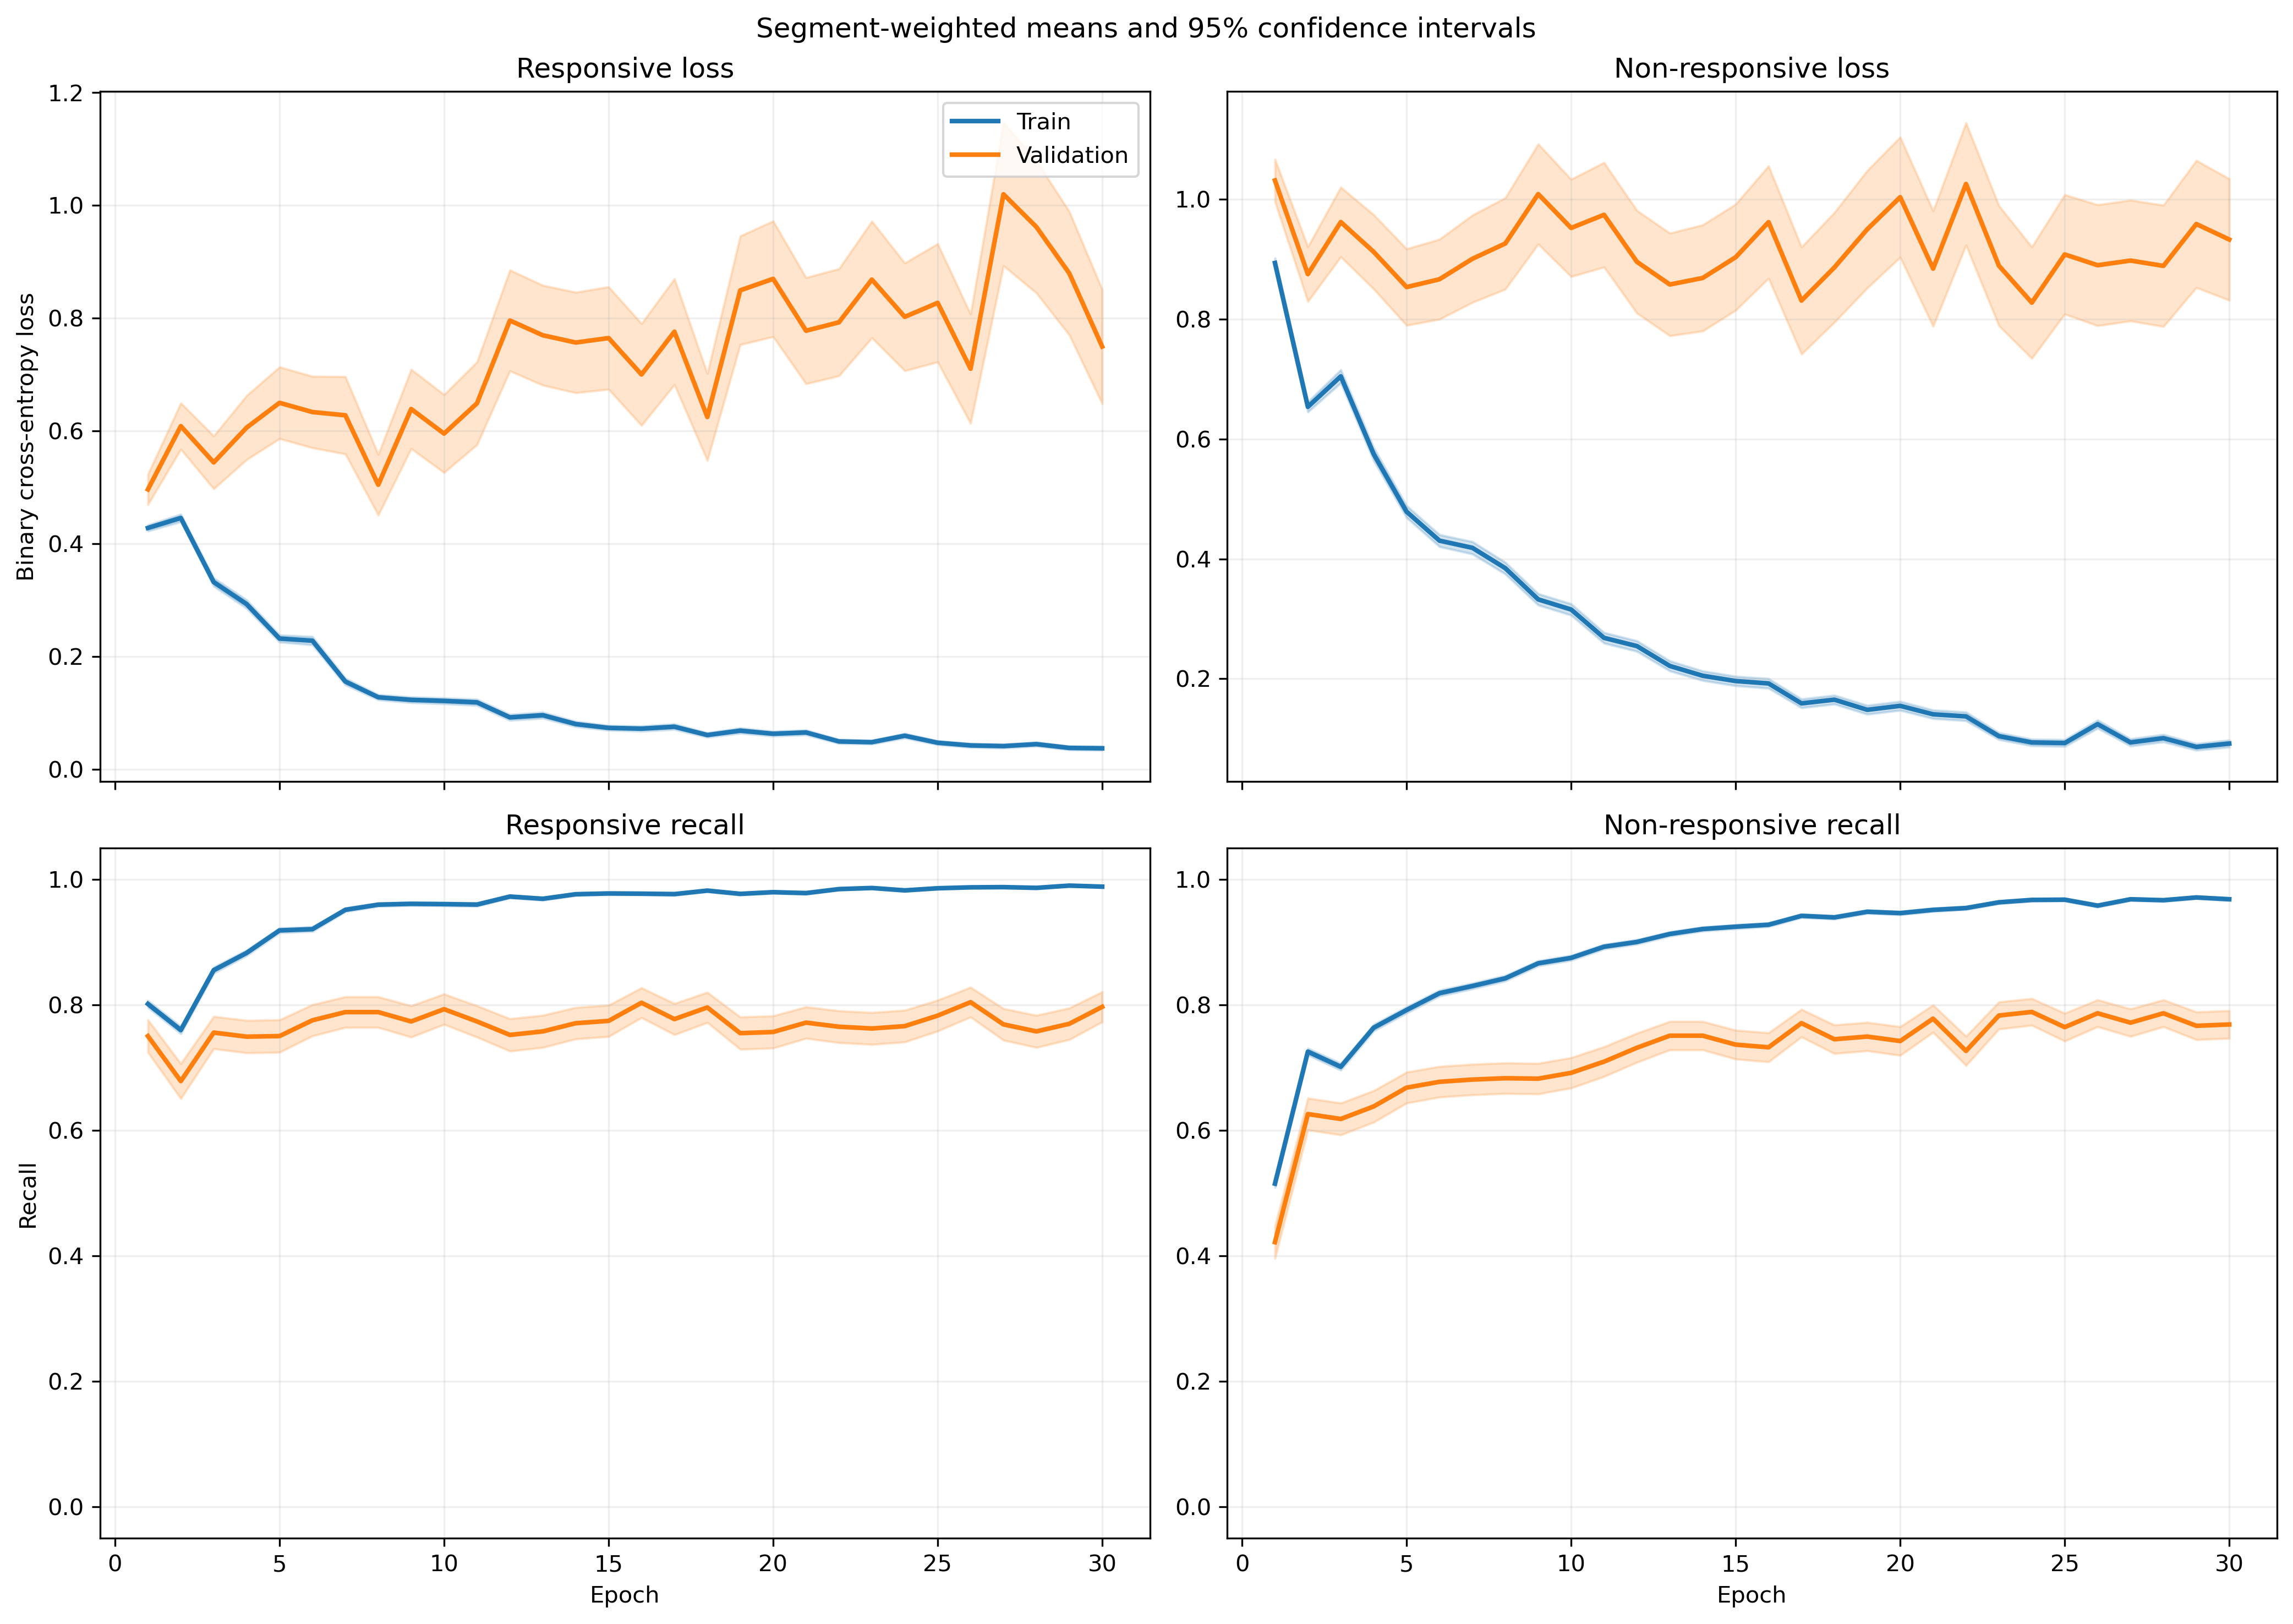

Source data for this figure (header and first rows):
fold, epoch, split, r_loss, r_loss_count, r_loss_sum, r_loss_sum_sq, r_recall, r_recall_count, r_recall_sum, r_recall_sum_sq, nr_loss, nr_loss_count, nr_loss_sum, nr_loss_sum_sq, nr_recall, nr_recall_count, nr_recall_sum, nr_recall_sum_sq
1, 1, train, 0.4079, 1063, 433.6, 393.1, 0.8071, 1063, 858.0, 858.0, 0.9146, 1401, 1281, 1954, 0.5196, 1401, 728.0, 728.0
1, 1, validation, 0.1218, 10, 1.218, 0.1756, 1.0, 10, 10.0, 10.0, , 0, 0.0, 0.0, , 0, 0.0, 0.0
1, 2, train, 0.5382, 1063, 572.1, 571.6, 0.7037, 1063, 748.0, 748.0, 0.5513, 1401, 772.4, 874.9, 0.7687, 1401, 1077, 1077
1, 2, validation, 0.2066, 10, 2.066, 0.679, 1.0, 10, 10.0, 10.0, , 0, 0.0, 0.0, , 0, 0.0, 0.0
1, 3, train, 0.2808, 1063, 298.5, 260.7, 0.8852, 1063, 941.0, 941.0, 0.759, 1401, 1063, 1727, 0.636, 1401, 891.0, 891.0
1, 3, validation, 0.08285, 10, 0.8285, 0.09558, 1.0, 10, 10.0, 10.0, , 0, 0.0, 0.0, , 0, 0.0, 0.0
1, 4, train, 0.2449, 1063, 260.3, 318.5, 0.8928, 1063, 949.0, 949.0, 0.6583, 1401, 922.2, 1980, 0.7345, 1401, 1029, 1029
1, 4, validation, 0.03721, 10, 0.3721, 0.02109, 1.0, 10, 10.0, 10.0, , 0, 0.0, 0.0, , 0, 0.0, 0.0
1, 5, train, 0.2406, 1063, 255.8, 222.5, 0.9163, 1063, 974.0, 974.0, 0.4607, 1401, 645.4, 1030, 0.7944, 1401, 1113, 1113
1, 5, validation, 0.1032, 10, 1.032, 0.2583, 1.0, 10, 10.0, 10.0, , 0, 0.0, 0.0, , 0, 0.0, 0.0
1, 6, train, 0.2499, 1063, 265.7, 363.8, 0.9125, 1063, 970.0, 970.0, 0.3745, 1401, 524.7, 1038, 0.8487, 1401, 1189, 1189
1, 6, validation, 0.05421, 10, 0.5421, 0.08237, 1.0, 10, 10.0, 10.0, , 0, 0.0, 0.0, , 0, 0.0, 0.0
1, 7, train, 0.1759, 1063, 187, 302.6, 0.9454, 1063, 1005, 1005, 0.353, 1401, 494.5, 1092, 0.8594, 1401, 1204, 1204
1, 7, validation, 0.03149, 10, 0.3149, 0.0171, 1.0, 10, 10.0, 10.0, , 0, 0.0, 0.0, , 0, 0.0, 0.0
1, 8, train, 0.1213, 1063, 129, 106.7, 0.9718, 1063, 1033, 1033, 0.3061, 1401, 428.8, 755.8, 0.8729, 1401, 1223, 1223
1, 8, validation, 0.02807, 10, 0.2807, 0.01714, 1.0, 10, 10.0, 10.0, , 0, 0.0, 0.0, , 0, 0.0, 0.0
1, 9, train, 0.1273, 1063, 135.3, 148.7, 0.9652, 1063, 1026, 1026, 0.2787, 1401, 390.5, 737.1, 0.8837, 1401, 1238, 1238
1, 9, validation, 0.02138, 10, 0.2138, 0.007549, 1.0, 10, 10.0, 10.0, , 0, 0.0, 0.0, , 0, 0.0, 0.0
1, 10, train, 0.135, 1063, 143.5, 208, 0.9548, 1063, 1015, 1015, 0.2281, 1401, 319.6, 661, 0.9058, 1401, 1269, 1269
1, 10, validation, 0.01793, 10, 0.1793, 0.008973, 1.0, 10, 10.0, 10.0, , 0, 0.0, 0.0, , 0, 0.0, 0.0
1, 11, train, 0.1201, 1063, 127.6, 284.9, 0.9567, 1063, 1017, 1017, 0.2856, 1401, 400.1, 1079, 0.8894, 1401, 1246, 1246
1, 11, validation, 0.01356, 10, 0.1356, 0.004185, 1.0, 10, 10.0, 10.0, , 0, 0.0, 0.0, , 0, 0.0, 0.0
1, 12, train, 0.07699, 1063, 81.84, 113.7, 0.9812, 1063, 1043, 1043, 0.2606, 1401, 365, 847.2, 0.8979, 1401, 1258, 1258
1, 12, validation, 0.02794, 10, 0.2794, 0.02197, 1.0, 10, 10.0, 10.0, , 0, 0.0, 0.0, , 0, 0.0, 0.0
1, 13, train, 0.141, 1063, 149.8, 289.4, 0.9558, 1063, 1016, 1016, 0.1267, 1401, 177.5, 354, 0.9422, 1401, 1320, 1320
1, 13, validation, 0.05842, 10, 0.5842, 0.1632, 1.0, 10, 10.0, 10.0, , 0, 0.0, 0.0, , 0, 0.0, 0.0
1, 14, train, 0.08732, 1063, 92.82, 97.63, 0.9727, 1063, 1034, 1034, 0.1796, 1401, 251.7, 478.8, 0.9222, 1401, 1292, 1292
1, 14, validation, 0.02777, 10, 0.2777, 0.01544, 1.0, 10, 10.0, 10.0, , 0, 0.0, 0.0, , 0, 0.0, 0.0
1, 15, train, 0.08947, 1063, 95.11, 127.5, 0.9708, 1063, 1032, 1032, 0.1571, 1401, 220.1, 522.2, 0.9379, 1401, 1314, 1314
1, 15, validation, 0.01324, 10, 0.1324, 0.005306, 1.0, 10, 10.0, 10.0, , 0, 0.0, 0.0, , 0, 0.0, 0.0
1, 16, train, 0.1056, 1063, 112.2, 301.7, 0.9671, 1063, 1028, 1028, 0.1385, 1401, 194.1, 544.6, 0.9529, 1401, 1335, 1335
1, 16, validation, 0.005797, 10, 0.05797, 0.001082, 1.0, 10, 10.0, 10.0, , 0, 0.0, 0.0, , 0, 0.0, 0.0
1, 17, train, 0.05555, 1063, 59.05, 62.95, 0.9868, 1063, 1049, 1049, 0.1324, 1401, 185.5, 297.6, 0.9443, 1401, 1323, 1323
1, 17, validation, 0.015, 10, 0.15, 0.004392, 1.0, 10, 10.0, 10.0, , 0, 0.0, 0.0, , 0, 0.0, 0.0
1, 18, train, 0.0266, 1063, 28.27, 23.66, 0.9953, 1063, 1058, 1058, 0.2644, 1401, 370.4, 772.8, 0.8958, 1401, 1255, 1255
1, 18, validation, 0.0169, 10, 0.169, 0.008669, 1.0, 10, 10.0, 10.0, , 0, 0.0, 0.0, , 0, 0.0, 0.0
1, 19, train, 0.04075, 1063, 43.32, 127.1, 0.9868, 1063, 1049, 1049, 0.1717, 1401, 240.5, 798.7, 0.9429, 1401, 1321, 1321
1, 19, validation, 0.002008, 10, 0.02008, 7.636993768755929e-05, 1.0, 10, 10.0, 10.0, , 0, 0.0, 0.0, , 0, 0.0, 0.0
1, 20, train, 0.04962, 1063, 52.75, 81.66, 0.9849, 1063, 1047, 1047, 0.1343, 1401, 188.1, 530.7, 0.9572, 1401, 1341, 1341
1, 20, validation, 0.002307, 10, 0.02307, 0.0001665, 1.0, 10, 10.0, 10.0, , 0, 0.0, 0.0, , 0, 0.0, 0.0
1, 21, train, 0.06489, 1063, 68.97, 106.7, 0.9765, 1063, 1038, 1038, 0.09369, 1401, 131.3, 338, 0.9707, 1401, 1360, 1360
1, 21, validation, 0.006464, 10, 0.06464, 0.001472, 1.0, 10, 10.0, 10.0, , 0, 0.0, 0.0, , 0, 0.0, 0.0
1, 22, train, 0.07673, 1063, 81.57, 156.9, 0.9746, 1063, 1036, 1036, 0.06436, 1401, 90.17, 233.2, 0.9764, 1401, 1368, 1368
1, 22, validation, 0.003131, 10, 0.03131, 0.0002675, 1.0, 10, 10.0, 10.0, , 0, 0.0, 0.0, , 0, 0.0, 0.0
1, 23, train, 0.03763, 1063, 40, 31.04, 0.9887, 1063, 1051, 1051, 0.0827, 1401, 115.9, 254.5, 0.9764, 1401, 1368, 1368
1, 23, validation, 0.00683, 10, 0.0683, 0.0009439, 1.0, 10, 10.0, 10.0, , 0, 0.0, 0.0, , 0, 0.0, 0.0
1, 24, train, 0.02922, 1063, 31.06, 32.99, 0.9925, 1063, 1055, 1055, 0.08757, 1401, 122.7, 251, 0.9679, 1401, 1356, 1356
1, 24, validation, 0.005961, 10, 0.05961, 0.0009797, 1.0, 10, 10.0, 10.0, , 0, 0.0, 0.0, , 0, 0.0, 0.0
1, 25, train, 0.03945, 1063, 41.94, 91.75, 0.9859, 1063, 1048, 1048, 0.0702, 1401, 98.35, 266.7, 0.9743, 1401, 1365, 1365
1, 25, validation, 0.005116, 10, 0.05116, 0.0008498, 1.0, 10, 10.0, 10.0, , 0, 0.0, 0.0, , 0, 0.0, 0.0
1, 26, train, 0.1029, 1063, 109.4, 240.3, 0.9661, 1063, 1027, 1027, 0.05804, 1401, 81.31, 181.4, 0.9807, 1401, 1374, 1374
1, 26, validation, 0.002169, 10, 0.02169, 0.0001108, 1.0, 10, 10.0, 10.0, , 0, 0.0, 0.0, , 0, 0.0, 0.0
1, 27, train, 0.02198, 1063, 23.37, 33.94, 0.9953, 1063, 1058, 1058, 0.108, 1401, 151.3, 473.4, 0.9679, 1401, 1356, 1356
1, 27, validation, 0.00173, 10, 0.0173, 5.2205793508619536e-05, 1.0, 10, 10.0, 10.0, , 0, 0.0, 0.0, , 0, 0.0, 0.0
1, 28, train, 0.04093, 1063, 43.5, 99.18, 0.9887, 1063, 1051, 1051, 0.08068, 1401, 113, 388.4, 0.9757, 1401, 1367, 1367
1, 28, validation, 0.002101, 10, 0.02101, 7.573995162601932e-05, 1.0, 10, 10.0, 10.0, , 0, 0.0, 0.0, , 0, 0.0, 0.0
1, 29, train, 0.02773, 1063, 29.47, 17.99, 0.9934, 1063, 1056, 1056, 0.1572, 1401, 220.2, 602.3, 0.9458, 1401, 1325, 1325
1, 29, validation, 0.003089, 10, 0.03089, 0.0001901, 1.0, 10, 10.0, 10.0, , 0, 0.0, 0.0, , 0, 0.0, 0.0
1, 30, train, 0.03021, 1063, 32.11, 61.98, 0.9887, 1063, 1051, 1051, 0.1018, 1401, 142.6, 362.4, 0.9636, 1401, 1350, 1350
1, 30, validation, 0.002722, 10, 0.02722, 0.0001692, 1.0, 10, 10.0, 10.0, , 0, 0.0, 0.0, , 0, 0.0, 0.0
... 1,140 more rows
